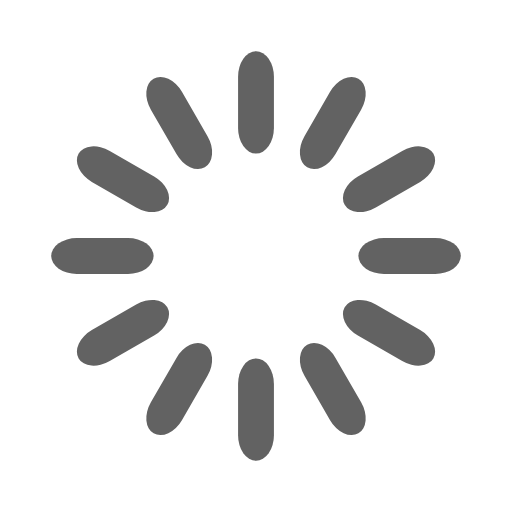
t = 0.00 s
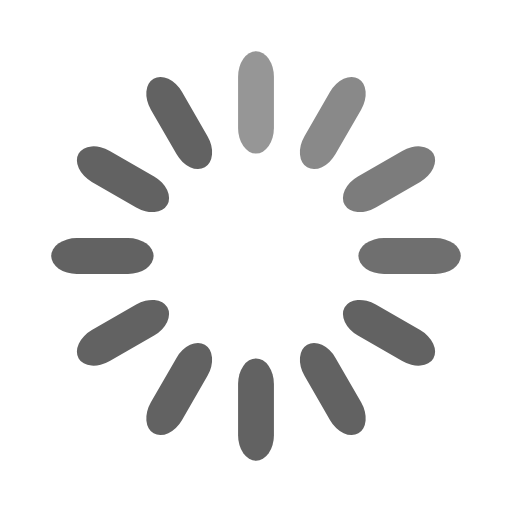
t = 0.33 s
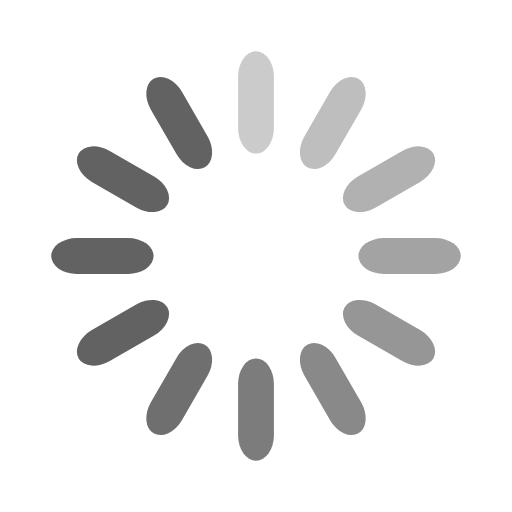
t = 0.67 s
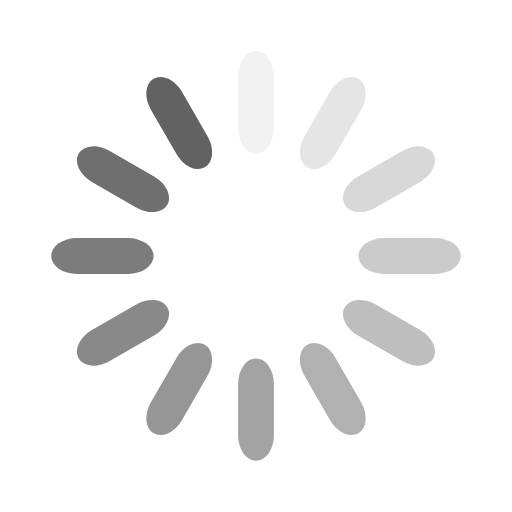
t = 0.92 s
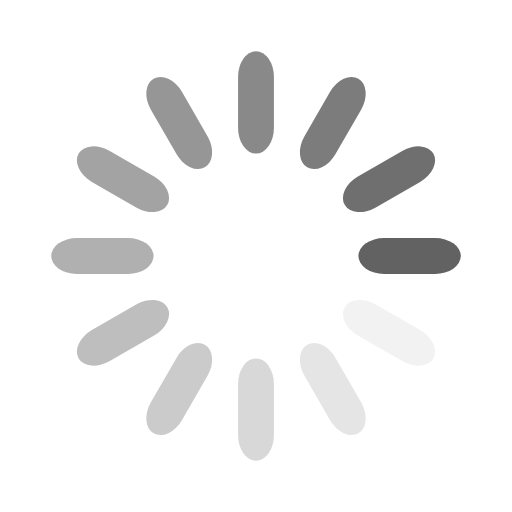
t = 1.25 s
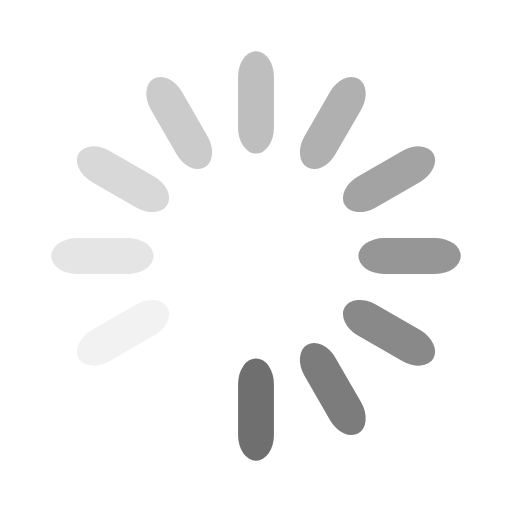
t = 1.58 s

The animated SVG that drew these frames (rendered in a browser with its animation timeline set to each time). Animation: 12 SMIL elements (animate=12); one cycle of 1.92 s, repeats indefinitely.

<svg width='120px' height='120px' xmlns="http://www.w3.org/2000/svg" viewBox="0 0 100 100" preserveAspectRatio="xMidYMid" class="uil-default"><rect x="0" y="0" width="100" height="100" fill="none" class="bk"></rect><rect  x='46.5' y='40' width='7' height='20' rx='5' ry='5' fill='#626262' transform='rotate(0 50 50) translate(0 -30)'>  <animate attributeName='opacity' from='1' to='0' dur='1s' begin='0s' repeatCount='indefinite'/></rect><rect  x='46.5' y='40' width='7' height='20' rx='5' ry='5' fill='#626262' transform='rotate(30 50 50) translate(0 -30)'>  <animate attributeName='opacity' from='1' to='0' dur='1s' begin='0.08333333333333333s' repeatCount='indefinite'/></rect><rect  x='46.5' y='40' width='7' height='20' rx='5' ry='5' fill='#626262' transform='rotate(60 50 50) translate(0 -30)'>  <animate attributeName='opacity' from='1' to='0' dur='1s' begin='0.16666666666666666s' repeatCount='indefinite'/></rect><rect  x='46.5' y='40' width='7' height='20' rx='5' ry='5' fill='#626262' transform='rotate(90 50 50) translate(0 -30)'>  <animate attributeName='opacity' from='1' to='0' dur='1s' begin='0.25s' repeatCount='indefinite'/></rect><rect  x='46.5' y='40' width='7' height='20' rx='5' ry='5' fill='#626262' transform='rotate(120 50 50) translate(0 -30)'>  <animate attributeName='opacity' from='1' to='0' dur='1s' begin='0.3333333333333333s' repeatCount='indefinite'/></rect><rect  x='46.5' y='40' width='7' height='20' rx='5' ry='5' fill='#626262' transform='rotate(150 50 50) translate(0 -30)'>  <animate attributeName='opacity' from='1' to='0' dur='1s' begin='0.4166666666666667s' repeatCount='indefinite'/></rect><rect  x='46.5' y='40' width='7' height='20' rx='5' ry='5' fill='#626262' transform='rotate(180 50 50) translate(0 -30)'>  <animate attributeName='opacity' from='1' to='0' dur='1s' begin='0.5s' repeatCount='indefinite'/></rect><rect  x='46.5' y='40' width='7' height='20' rx='5' ry='5' fill='#626262' transform='rotate(210 50 50) translate(0 -30)'>  <animate attributeName='opacity' from='1' to='0' dur='1s' begin='0.5833333333333334s' repeatCount='indefinite'/></rect><rect  x='46.5' y='40' width='7' height='20' rx='5' ry='5' fill='#626262' transform='rotate(240 50 50) translate(0 -30)'>  <animate attributeName='opacity' from='1' to='0' dur='1s' begin='0.6666666666666666s' repeatCount='indefinite'/></rect><rect  x='46.5' y='40' width='7' height='20' rx='5' ry='5' fill='#626262' transform='rotate(270 50 50) translate(0 -30)'>  <animate attributeName='opacity' from='1' to='0' dur='1s' begin='0.75s' repeatCount='indefinite'/></rect><rect  x='46.5' y='40' width='7' height='20' rx='5' ry='5' fill='#626262' transform='rotate(300 50 50) translate(0 -30)'>  <animate attributeName='opacity' from='1' to='0' dur='1s' begin='0.8333333333333334s' repeatCount='indefinite'/></rect><rect  x='46.5' y='40' width='7' height='20' rx='5' ry='5' fill='#626262' transform='rotate(330 50 50) translate(0 -30)'>  <animate attributeName='opacity' from='1' to='0' dur='1s' begin='0.9166666666666666s' repeatCount='indefinite'/></rect></svg>